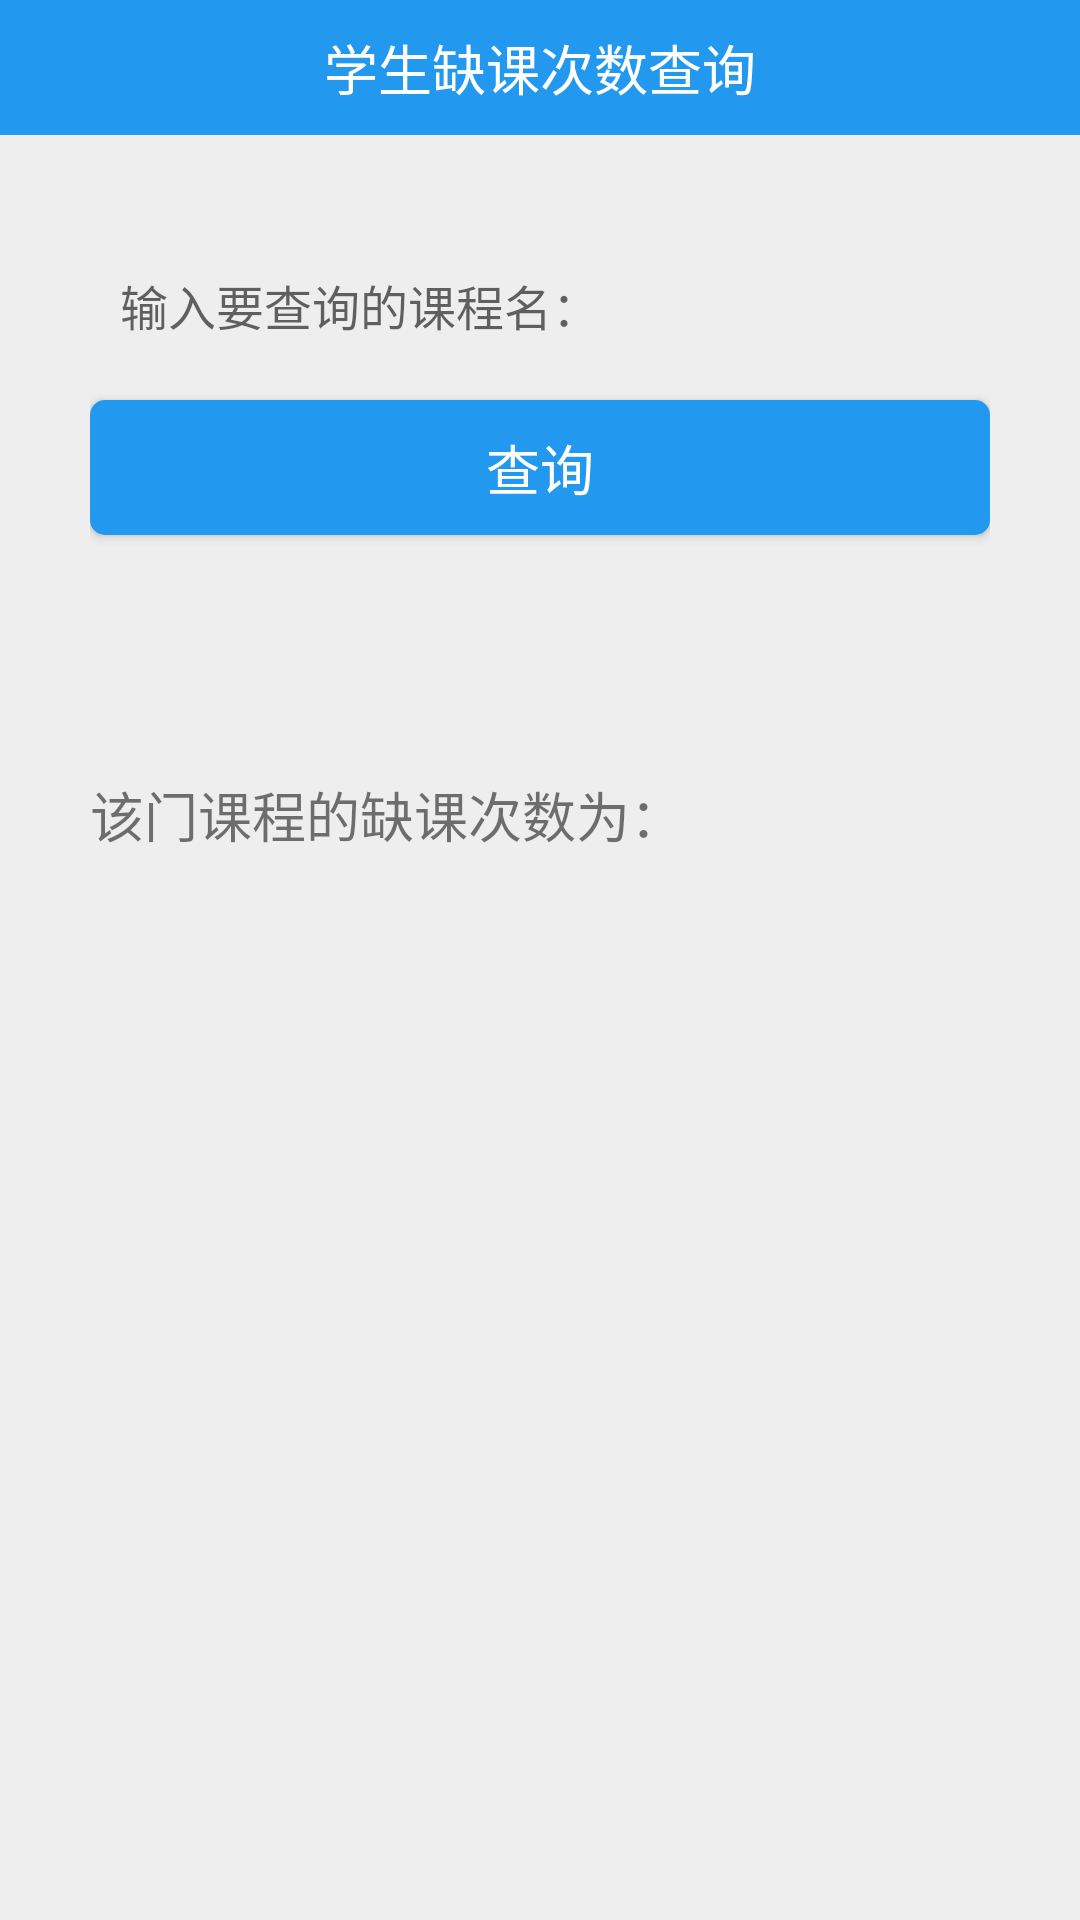

Reconstruct the res/layout file that produces this screen, plus the resources it refers to.
<!-- AndroidManifest.xml: activity theme AppTheme.NoActionBar -->
<!-- res/layout/activity_st_quekecishu.xml -->
<?xml version="1.0" encoding="utf-8"?>
<RelativeLayout xmlns:android="http://schemas.android.com/apk/res/android"
    android:orientation="vertical"
    android:layout_width="match_parent"
    android:layout_height="match_parent"
    android:background="@color/background_color">

    <RelativeLayout
        android:id="@+id/rel_title"
        android:layout_width="match_parent"
        android:layout_height="45dp"
        android:background="@color/colorPrimary">

        <TextView
            android:id="@+id/tv_Title"
            android:layout_width="wrap_content"
            android:layout_height="wrap_content"
            android:textSize="18sp"
            android:textColor="@color/white"
            android:layout_centerInParent="true"
            android:text="学生缺课次数查询"/>
    </RelativeLayout>


    <LinearLayout
        android:id="@+id/line1"
        android:layout_width="match_parent"
        android:layout_height="wrap_content"
        android:layout_marginLeft="30dp"
        android:layout_marginTop="80dp"
        android:layout_marginRight="30dp"
        android:orientation="vertical">

        <EditText
            android:id="@+id/course_name"
            android:layout_width="match_parent"
            android:layout_height="wrap_content"
            android:background="@null"
            android:gravity="center_vertical"
            android:hint="输入要查询的课程名："
            android:padding="10dp"
            android:text=""
            android:textColor="@color/edColor"
            android:textSize="16sp" />



        <Button
            android:id="@+id/btn_chaxun"
            android:layout_width="match_parent"
            android:layout_height="45dp"
            android:layout_marginTop="10dp"
            android:background="@drawable/rect_gray"
            android:gravity="center"
            android:text="查询"
            android:textColor="@color/white"
            android:textSize="18sp" />

        <TextView

            android:layout_width="wrap_content"
            android:layout_height="wrap_content"
            android:textSize="18sp"
            android:layout_marginTop="80dp"
            android:layout_centerInParent="true"
            android:text="该门课程的缺课次数为："/>
        <TextView
            android:id="@+id/result"
            android:layout_width="wrap_content"
            android:layout_height="wrap_content"
            android:textSize="18sp"
            android:layout_marginTop="40dp"
            android:layout_centerInParent="true"
            android:textColor="@color/black"
            android:text="              "/>

    </LinearLayout>
</RelativeLayout>
<!-- resources referenced by this layout -->
<resources>
  <color name="background_color">#eeeeee</color>
  <color name="black">#000000</color>
  <color name="colorPrimary">#2298EF</color>
  <color name="edColor">#3e3e3e</color>
  <color name="white">#ffffffff</color>
  <!-- drawable rect_gray (drawable) -->
  <?xml version="1.0" encoding="utf-8"?>
  <shape xmlns:android="http://schemas.android.com/apk/res/android"
      android:shape="rectangle">
      
      <solid android:color="@color/colorPrimary"></solid>
      
      <corners android:radius="5dp" />
  </shape>
  <style name="AppTheme.NoActionBar">
          <item name="colorPrimary">@color/read_dialog_bg</item>
          <item name="colorPrimaryDark">@color/read_dialog_bg</item>
          <item name="windowActionBar">false</item>
          <item name="windowNoTitle">true</item>
      </style>
  <color name="read_dialog_bg">#2C2C2C</color>
</resources>
